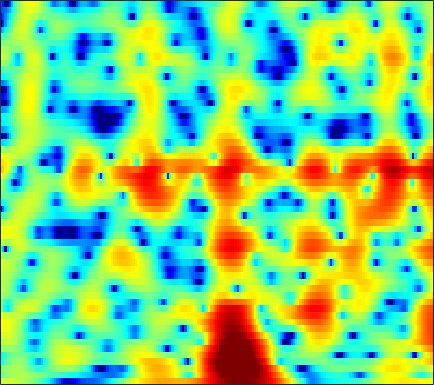

The data file committed next to this chart (first rows):
3.1871, 3.1324, 3.0639, 2.9844, 2.9144, 2.7994, 2.6563, 2.5274, 2.3216, 2.0747, 1.7846, 1.5346, 1.1589, 0.73076, 0.37343, -0.15266, -0.7378, -1.2201, -1.9254, -2.7166, -3.6086, -4.3542, -5.4766, -6.7491
-1.683, -0.8656, -4.1832e-06, 0.658, 1.04, 1.42, 1.675, 1.794, 1.868, 1.857, 1.772, 1.667, 1.48, 1.248, 1.049, 0.7595, 0.4506, 0.207, -0.1296, -0.4775, -0.8356, -1.11, -1.481, -1.854
-0.3868, 0.02879, 0.5365, 0.9685, 1.229, 1.479, 1.606, 1.613, 1.502, 1.244, 0.8371, 0.4335, -0.2319, -1.027, -1.669, -2.522, -3.239, -3.577, -3.651, -3.305, -2.671, -2.108, -1.347, -0.6461
-5.057, -3.87, -2.4, -1.179, -0.4492, 0.2828, 0.7523, 0.9394, 0.9795, 0.7851, 0.3502, -0.1415, -1.065, -2.331, -3.537, -5.529, -7.854, -9.317, -9.392, -7.29, -4.806, -3.161, -1.325, 0.1557
-5.311, -4.318, -3.078, -2.048, -1.435, -0.8325, -0.4669, -0.3251, -0.3268, -0.4891, -0.7851, -1.071, -1.511, -1.962, -2.273, -2.598, -2.756, -2.731, -2.487, -2.016, -1.368, -0.8057, -0.01041, 0.7886
0.1071, 0.3546, 0.6482, 0.8534, 0.9274, 0.9002, 0.6966, 0.4298, -0.1191, -0.9015, -1.898, -2.785, -4.124, -5.539, -6.509, -7.329, -7.226, -6.561, -5.246, -3.801, -2.421, -1.472, -0.3455, 0.6346
2.008, 2.347, 2.632, 2.725, 2.664, 2.413, 1.968, 1.494, 0.664, -0.4457, -1.851, -3.13, -5.18, -7.693, -9.85, -12.22, -11.85, -10, -7.322, -5.078, -3.278, -2.158, -0.9294, 0.05763
3.146, 3.363, 3.49, 3.438, 3.281, 2.913, 2.365, 1.85, 1.034, 0.07553, -1.008, -1.879, -3.04, -4.09, -4.721, -5.26, -5.428, -5.298, -4.836, -4.152, -3.356, -2.74, -1.972, -1.302
4.559, 4.595, 4.519, 4.299, 4.029, 3.545, 2.876, 2.245, 1.262, 0.07908, -1.333, -2.562, -4.436, -6.527, -8.15, -9.925, -10.44, -9.835, -8.369, -6.819, -5.442, -4.552, -3.573, -2.81
4.982, 4.92, 4.75, 4.483, 4.232, 3.804, 3.244, 2.708, 1.83, 0.7354, -0.6138, -1.85, -3.899, -6.52, -8.854, -11.83, -12.5, -11.21, -9.06, -7.367, -6.189, -5.585, -5.023, -4.636
3.994, 3.632, 3.205, 2.922, 2.793, 2.759, 2.797, 2.781, 2.639, 2.338, 1.89, 1.456, 0.7463, -0.05355, -0.6642, -1.403, -2.036, -2.447, -2.99, -3.655, -4.493, -5.366, -6.844, -8.591
0.6381, -1.461, -4.628, -6.001, -4.568, -1.918, 0.2339, 1.428, 2.563, 3.262, 3.628, 3.746, 3.759, 3.616, 3.394, 2.967, 2.412, 1.901, 1.034, -0.1012, -1.58, -3.014, -5.471, -8.708
0.09328, -1.514, -3.464, -4.256, -3.744, -2.264, -0.8697, -0.03298, 0.867, 1.569, 2.066, 2.341, 2.602, 2.766, 2.825, 2.806, 2.64, 2.423, 2.004, 1.407, 0.6385, -0.03075, -1.057, -2.139
1.772, 1.261, 0.6037, 0.03626, -0.351, -0.7751, -1.106, -1.357, -1.683, -1.887, -1.833, -1.606, -1.1, -0.4682, 0.03897, 0.667, 1.153, 1.402, 1.587, 1.611, 1.484, 1.307, 0.971, 0.5505
2.249, 2.001, 1.507, 0.8201, 0.1446, -1.031, -2.542, -3.981, -6.577, -10.16, -13.2, -11.85, -7.958, -4.852, -3.112, -1.359, -0.06941, 0.6594, 1.374, 1.852, 2.12, 2.205, 2.202, 2.069
2.152, 2.099, 1.796, 1.238, 0.6634, -0.3808, -1.752, -2.966, -4.796, -6.673, -7.725, -7.431, -6.006, -4.234, -2.989, -1.584, -0.4539, 0.2487, 1.004, 1.556, 1.937, 2.107, 2.188, 2.111
2.344, 2.336, 2.16, 1.786, 1.409, 0.8022, 0.05577, -0.5444, -1.293, -1.962, -2.452, -2.639, -2.641, -2.416, -2.133, -1.623, -1.028, -0.5726, 0.01065, 0.5301, 0.9432, 1.167, 1.315, 1.29
3.127, 3.033, 2.823, 2.478, 2.143, 1.665, 1.077, 0.556, -0.2108, -1.03, -1.91, -2.593, -3.4, -3.997, -4.206, -4.019, -3.349, -2.665, -1.701, -0.8075, -0.08249, 0.3461, 0.7295, 0.8933
3.517, 3.259, 2.905, 2.606, 2.366, 1.996, 1.562, 1.123, 0.3046, -0.8044, -2.341, -3.901, -6.788, -11.13, -15.41, -14.18, -8.877, -6.099, -3.51, -1.718, -0.4573, 0.2082, 0.8182, 1.153
1.653, 0.7828, 0.06929, 0.1533, 0.5551, 1.09, 1.484, 1.603, 1.412, 0.8064, -0.177, -1.175, -2.817, -4.462, -5.345, -5.336, -4.176, -3.077, -1.679, -0.5738, 0.2747, 0.7289, 1.121, 1.304
-2.426, -7.452, -32.21, -7.449, -3.23, -0.02455, 1.713, 2.445, 2.945, 2.952, 2.643, 2.27, 1.632, 0.974, 0.5736, 0.175, -0.04016, -0.07244, -0.02155, 0.07027, 0.1168, 0.1206, 0.04845, -0.1505
2.65, 1.853, 1.26, 1.491, 1.935, 2.64, 3.258, 3.512, 3.603, 3.431, 2.947, 2.435, 1.581, 0.5529, -0.2539, -1.345, -2.31, -2.852, -3.385, -3.663, -3.903, -4.125, -4.535, -5.145
4.722, 4.526, 4.341, 4.2, 4.181, 4.123, 3.996, 3.844, 3.44, 2.833, 1.927, 1.027, -0.4833, -2.467, -4.347, -7.382, -10.9, -12.97, -12.82, -11.23, -10.11, -9.858, -10.29, -11.54
4.423, 4.41, 4.409, 4.39, 4.365, 4.305, 4.126, 3.912, 3.48, 2.789, 1.863, 0.9374, -0.6371, -2.674, -4.587, -7.73, -11.36, -13.37, -13.23, -11.64, -10.69, -10.5, -11.02, -12.3
2.103, 2.284, 2.615, 3.031, 3.272, 3.561, 3.729, 3.731, 3.608, 3.27, 2.733, 2.182, 1.252, 0.1534, -0.7698, -2.056, -3.247, -4.042, -4.855, -5.438, -5.99, -6.431, -7.117, -7.944
-3.724, -2.913, -1.547, -0.1467, 0.7842, 1.781, 2.55, 2.951, 3.275, 3.411, 3.314, 3.147, 2.763, 2.24, 1.773, 1.087, 0.3489, -0.2173, -1, -1.792, -2.575, -3.167, -3.932, -4.694
-18.84, -11.35, -6.241, -3.245, -1.581, 0.09125, 1.255, 1.95, 2.608, 3.038, 3.284, 3.348, 3.312, 3.112, 2.884, 2.458, 1.906, 1.418, 0.6622, -0.2285, -1.219, -2.04, -3.179, -4.277
-5.758, -4.946, -3.616, -2.189, -1.296, -0.2645, 0.6214, 1.164, 1.826, 2.339, 2.779, 3.009, 3.215, 3.289, 3.241, 3.032, 2.65, 2.23, 1.501, 0.5277, -0.7478, -1.933, -3.944, -6.567
-1.109, -1.177, -1.272, -1.346, -1.321, -1.317, -1.064, -0.8279, -0.295, 0.3889, 1.091, 1.599, 2.169, 2.613, 2.81, 2.925, 2.828, 2.613, 2.119, 1.389, 0.3638, -0.5918, -2.241, -4.272
0.4217, -0.3202, -1.447, -3, -4.256, -6.056, -7.366, -7.337, -6.147, -4.283, -2.561, -1.41, -0.1323, 0.838, 1.393, 1.91, 2.179, 2.243, 2.115, 1.829, 1.38, 0.9636, 0.3797, -0.1744
1.763, 0.7125, -1.103, -3.672, -6.194, -10.94, -18.1, -18.83, -12.39, -8.449, -5.641, -4.001, -2.202, -0.8137, 0.01365, 0.8027, 1.298, 1.497, 1.603, 1.513, 1.339, 1.149, 0.9366, 0.7588
4.873, 3.984, 2.337, 0.4025, -1.439, -3.932, -6.597, -8.135, -9.559, -9.13, -7.06, -5.048, -2.831, -1.122, -0.2208, 0.5331, 0.8939, 0.9383, 0.8376, 0.5761, 0.2522, 0.01428, -0.3735, -0.7442
7.583, 6.925, 5.66, 4.181, 2.671, 0.4158, -2.66, -5.519, -10.96, -12.28, -7.19, -4.437, -2.026, -0.6624, -0.1852, -0.1594, -0.7043, -1.432, -2.623, -3.7, -4.367, -4.559, -4.935, -5.538
6.676, 6.26, 5.54, 4.654, 3.882, 2.755, 1.517, 0.6752, -0.2497, -0.6781, -0.6627, -0.5157, -0.3731, -0.5746, -1.039, -2.221, -4.258, -6.524, -11.6, -21.18, -19.47, -14.58, -11.81, -11.06
4.255, 4.11, 3.942, 3.665, 3.495, 3.191, 2.903, 2.69, 2.425, 2.185, 1.927, 1.706, 1.269, 0.6051, -0.09718, -1.389, -3.084, -4.663, -7.002, -9.046, -10.16, -10.5, -10.87, -11.88
0.4369, 0.5488, 0.7847, 1.163, 1.483, 1.941, 2.388, 2.656, 2.948, 3.111, 3.141, 3.063, 2.802, 2.364, 1.893, 1.103, 0.1191, -0.698, -1.839, -3.002, -4.176, -5.054, -6.39, -8.016
-6.547, -6.735, -6.152, -4.535, -3.182, -1.413, 0.04168, 0.952, 1.898, 2.585, 3.034, 3.22, 3.297, 3.18, 2.978, 2.576, 2.026, 1.542, 0.823, 0.02397, -0.8096, -1.449, -2.321, -3.126
-15.73, -23.48, -19.44, -11.22, -7.67, -4.479, -2.16, -0.838, 0.5467, 1.574, 2.3, 2.68, 2.988, 3.089, 3.052, 2.857, 2.536, 2.213, 1.709, 1.141, 0.5449, 0.08651, -0.4872, -1.011
-8.94, -9.005, -8.324, -6.818, -5.479, -3.658, -2.004, -0.9223, 0.3158, 1.297, 2.048, 2.46, 2.821, 2.984, 2.982, 2.831, 2.535, 2.234, 1.741, 1.193, 0.607, 0.1695, -0.383, -0.8926
-5.794, -5.526, -4.891, -4.023, -3.237, -2.075, -0.9179, -0.06327, 0.9553, 1.809, 2.496, 2.872, 3.188, 3.293, 3.232, 2.974, 2.519, 2.076, 1.357, 0.5459, -0.3038, -0.9148, -1.657, -2.259
-5.532, -5.279, -4.63, -3.727, -2.859, -1.609, -0.3253, 0.6082, 1.72, 2.666, 3.385, 3.768, 4.059, 4.079, 3.916, 3.454, 2.697, 1.934, 0.685, -0.8383, -2.524, -3.774, -5.175, -5.92
-9.213, -9.539, -8.991, -7.076, -5.372, -3.037, -0.9238, 0.4377, 2.01, 3.259, 4.166, 4.641, 4.983, 4.987, 4.761, 4.133, 3.12, 2.059, 0.1979, -2.321, -5.821, -9.487, -17.17, -18.51
-17.04, -23.82, -23, -13.58, -9.465, -5.462, -2.439, -0.5839, 1.417, 2.95, 4.087, 4.669, 5.115, 5.189, 4.992, 4.393, 3.4, 2.394, 0.6442, -1.547, -4.137, -6.227, -8.655, -9.681
-14.72, -15.25, -14.24, -11.42, -9.008, -5.846, -2.981, -1.167, 0.8696, 2.473, 3.667, 4.301, 4.816, 4.962, 4.835, 4.359, 3.52, 2.672, 1.265, -0.4142, -2.283, -3.746, -5.572, -7.051
-22.91, -41.03, -17.88, -11.71, -8.487, -5.137, -2.477, -0.7998, 1.052, 2.51, 3.599, 4.206, 4.714, 4.894, 4.82, 4.437, 3.728, 2.974, 1.682, 0.02998, -2.041, -3.928, -7.046, -11.17
-10.41, -10.23, -8.986, -6.939, -5.308, -3.297, -1.48, -0.262, 1.118, 2.262, 3.166, 3.679, 4.148, 4.358, 4.337, 4.061, 3.509, 2.898, 1.813, 0.3956, -1.361, -2.936, -5.393, -8.2
-5.738, -5.171, -4.362, -3.522, -2.858, -1.926, -1.008, -0.3503, 0.5219, 1.356, 2.106, 2.581, 3.083, 3.387, 3.466, 3.359, 3, 2.571, 1.797, 0.8193, -0.3234, -1.227, -2.428, -3.465
-2.412, -2.045, -1.747, -1.625, -1.603, -1.619, -1.611, -1.482, -1.027, -0.2698, 0.6721, 1.393, 2.22, 2.819, 3.091, 3.203, 3.018, 2.704, 2.064, 1.224, 0.2366, -0.5355, -1.523, -2.331
1.217, 1.126, 0.737, 0.002739, -0.8303, -2.45, -4.705, -6.468, -6.934, -4.428, -1.524, 0.2316, 1.952, 3.087, 3.603, 3.905, 3.791, 3.46, 2.684, 1.54, 0.07376, -1.22, -3.046, -4.579
3.058, 2.775, 2.165, 1.236, 0.237, -1.699, -4.502, -6.982, -7.92, -4.653, -1.389, 0.4369, 2.17, 3.269, 3.743, 3.968, 3.779, 3.35, 2.402, 0.9616, -1.113, -3.276, -7.542, -15.9
1.859, 1.773, 1.569, 1.226, 0.8756, 0.3519, -0.1175, -0.3215, -0.2631, 0.2041, 0.8981, 1.452, 2.067, 2.456, 2.579, 2.499, 2.151, 1.708, 0.8942, -0.1828, -1.545, -2.729, -4.39, -5.783
-0.3343, -0.07711, 0.2551, 0.536, 0.7193, 0.9581, 1.181, 1.343, 1.56, 1.779, 1.964, 2.042, 2.037, 1.871, 1.637, 1.191, 0.6128, 0.1505, -0.4832, -1.092, -1.625, -1.972, -2.352, -2.618
-3.365, -2.682, -1.705, -0.6914, 0.03939, 0.9008, 1.618, 2.058, 2.506, 2.771, 2.838, 2.73, 2.369, 1.737, 1.074, -0.03362, -1.303, -2.208, -3.085, -3.312, -2.961, -2.509, -1.893, -1.366
-9.263, -7.551, -5.13, -2.914, -1.468, 0.1595, 1.468, 2.249, 3.022, 3.481, 3.609, 3.483, 2.967, 1.995, 0.9027, -1.194, -4.363, -7.946, -14.89, -11.92, -6.609, -4.168, -2.028, -0.6575
-20.05, -14.33, -9.411, -5.946, -3.875, -1.619, 0.171, 1.242, 2.349, 3.098, 3.482, 3.53, 3.246, 2.537, 1.706, 0.17, -1.806, -3.45, -5.078, -4.965, -3.592, -2.435, -1.151, -0.2384
-14.63, -12.74, -10.08, -7.492, -5.685, -3.499, -1.565, -0.3063, 1.099, 2.171, 2.905, 3.225, 3.366, 3.194, 2.878, 2.256, 1.506, 0.9279, 0.2662, -0.1856, -0.4332, -0.5282, -0.6013, -0.6668
-12.29, -11.87, -10.94, -9.409, -7.854, -5.452, -3.091, -1.483, 0.3283, 1.767, 2.835, 3.402, 3.868, 4.034, 3.981, 3.702, 3.21, 2.741, 1.991, 1.115, 0.1495, -0.6314, -1.693, -2.661
-12.25, -14.57, -20.19, -19.8, -13.45, -7.898, -4.136, -1.992, 0.2526, 1.945, 3.193, 3.879, 4.482, 4.768, 4.79, 4.578, 4.09, 3.545, 2.554, 1.231, -0.5101, -2.148, -4.878, -8.207
